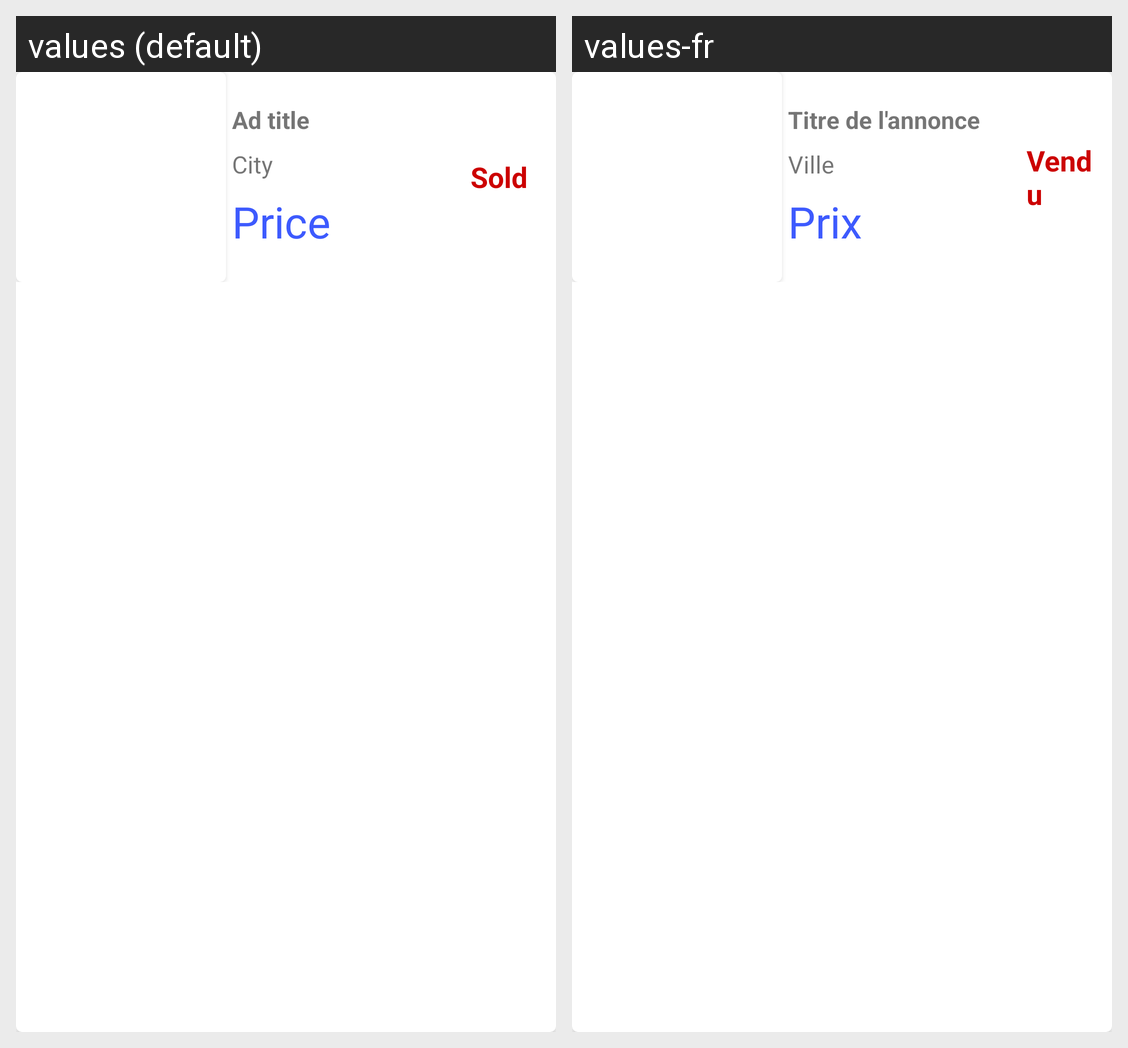

Strings drawn on this Android screen and how each of the app's shown locales translates them:
Android screen res/layout/list_properties_item.xml rendered under 2 locales, left to right: values (default), values-fr. Device: Nexus 5 (rendered at 1080×1920; each locale shown at half size, 540×960, under a caption strip naming it); theme AppTheme.
Strings drawn on this screen, with the default value and each locale's value (text and hints the layout hard-codes, and strings that could not be matched under every locale, appear in the picture but are not listed):

label_property_ad_title
  values: Ad title
  values-fr: Titre de l'annonce

label_property_city
  values: City
  values-fr: Ville

label_property_price
  values: Price
  values-fr: Prix

label_property_sold
  values: Sold
  values-fr: Vendu
